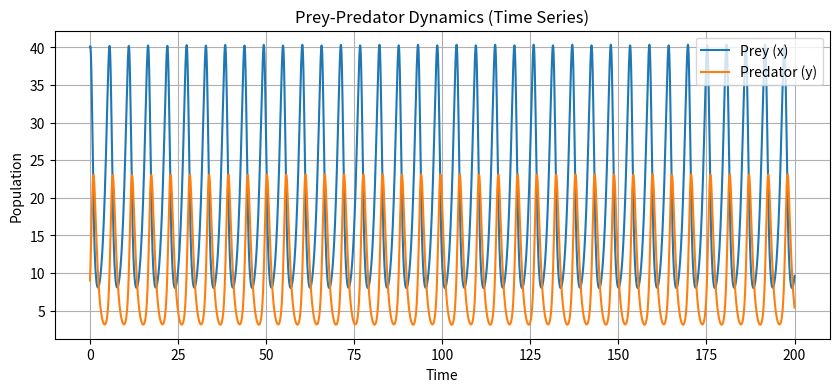
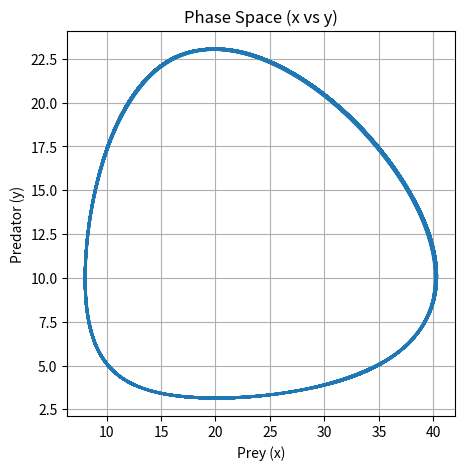

Reproduce these figures in Python, in order.
import numpy as np
import matplotlib.pyplot as plt
from scipy.integrate import solve_ivp

# 参数
alpha = 1.0   # prey growth rate
beta  = 0.1   # predation rate
gamma = 1.5   # predator death rate
delta = 0.075 # predator reproduction rate

# Lotka-Volterra方程
def lv(t, z):
    x, y = z
    dxdt = alpha * x - beta * x * y
    dydt = delta * x * y - gamma * y
    return [dxdt, dydt]

# 初始条件
x0 = 40   # prey
y0 = 9    # predator
z0 = [x0, y0]

# 时间范围
t_span = (0, 200)
t_eval = np.linspace(*t_span, 10000)

# 求解
sol = solve_ivp(lv, t_span, z0, t_eval=t_eval)

x = sol.y[0]
y = sol.y[1]
t = sol.t

# -------------------------
# 1. 时间序列
# -------------------------
plt.figure(figsize=(10,4))
plt.plot(t, x, label="Prey (x)")
plt.plot(t, y, label="Predator (y)")
plt.xlabel("Time")
plt.ylabel("Population")
plt.title("Prey-Predator Dynamics (Time Series)")
plt.legend()
plt.grid()
plt.show()

# -------------------------
# 2. 相空间图
# -------------------------
plt.figure(figsize=(5,5))
plt.plot(x, y)
plt.xlabel("Prey (x)")
plt.ylabel("Predator (y)")
plt.title("Phase Space (x vs y)")
plt.grid()
plt.show()
